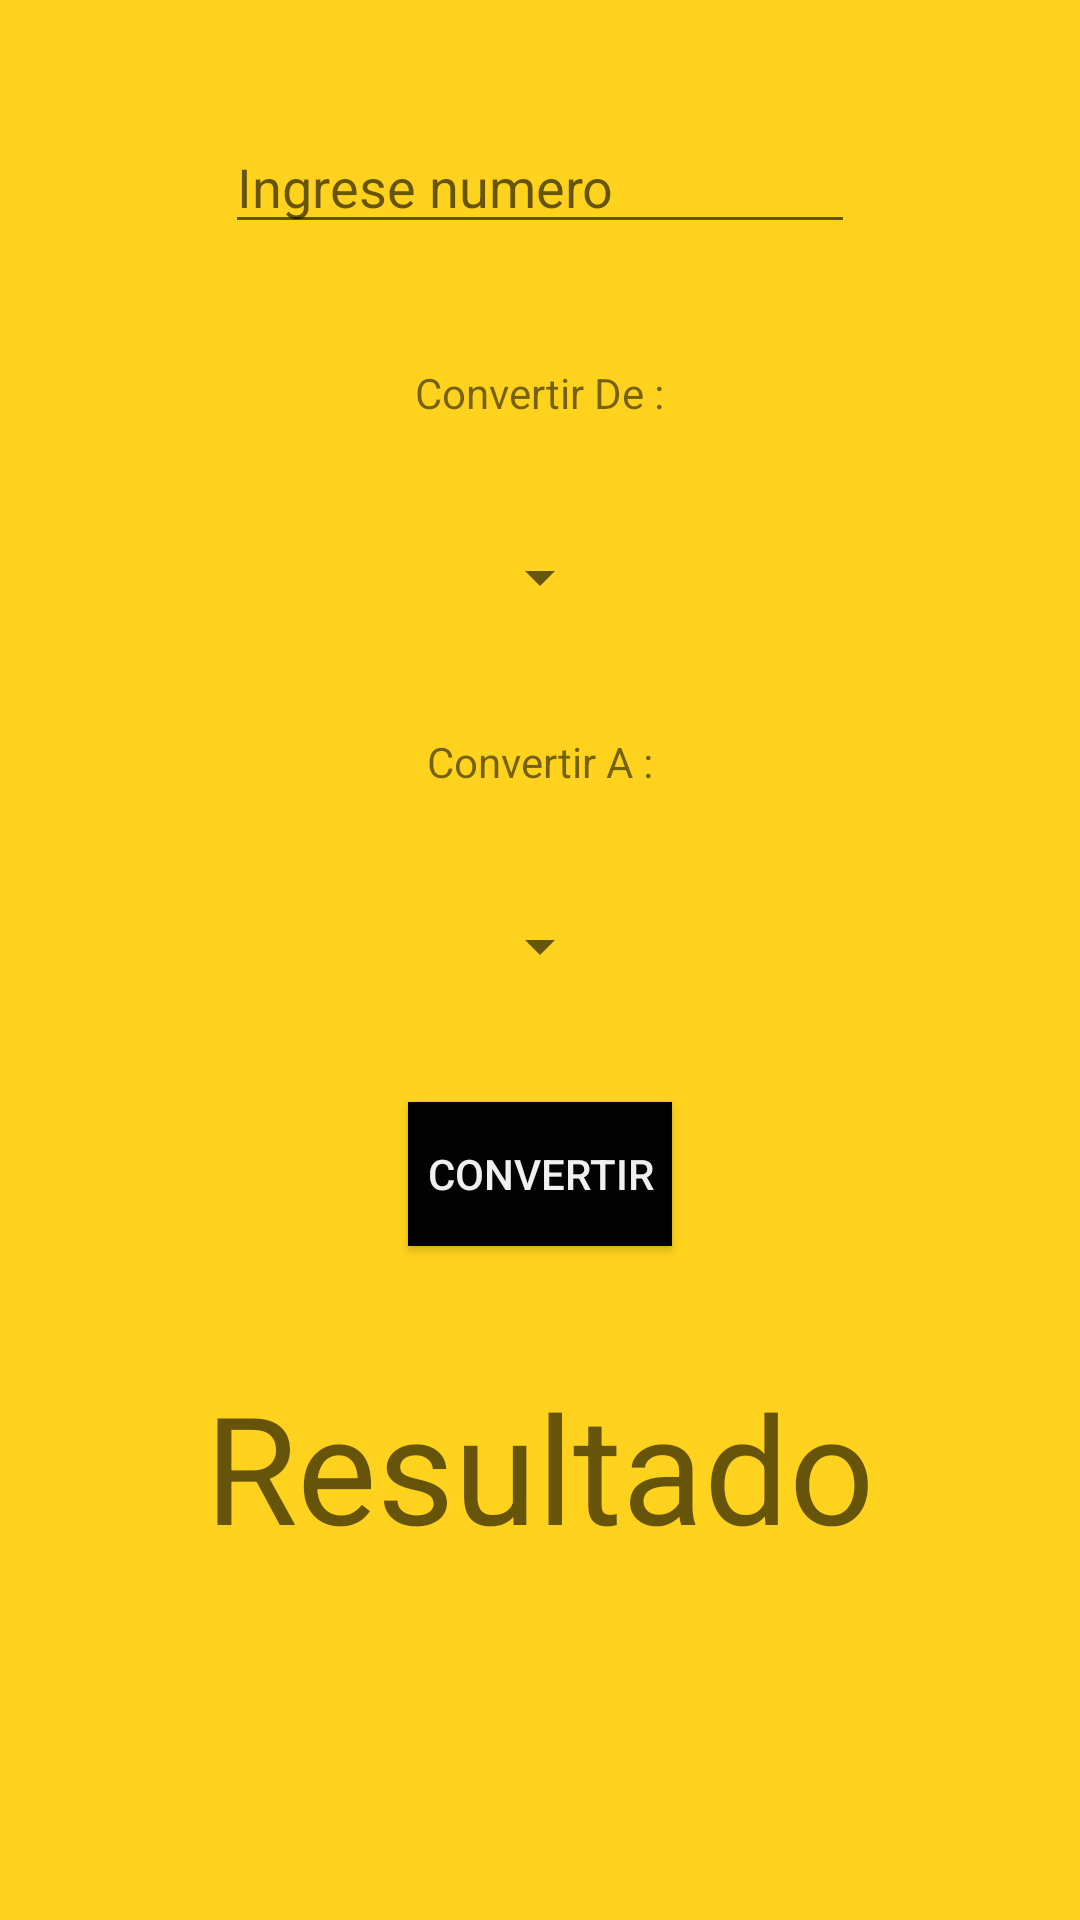

Layout XML and referenced resources for this Android screen:
<!-- AndroidManifest.xml: application theme AppTheme -->
<!-- res/layout/activity_area_.xml -->
<?xml version="1.0" encoding="utf-8"?>
<LinearLayout xmlns:android="http://schemas.android.com/apk/res/android"
    xmlns:app="http://schemas.android.com/apk/res-auto"
    xmlns:tools="http://schemas.android.com/tools"
    android:layout_width="match_parent"
    android:layout_height="match_parent"
    tools:context=".area_Activity"
    android:background="#ffd31d"
    android:orientation="vertical">

    <EditText
        android:id="@+id/editText"
        android:layout_width="wrap_content"
        android:layout_height="wrap_content"
        android:ems="10"
        android:inputType="numberDecimal"
        android:layout_gravity="center"
        android:layout_marginTop="40dp"
        android:hint="@string/ingrese_numero_frecuecia"/>

    <TextView
        android:id="@+id/textView4"
        android:layout_width="wrap_content"
        android:layout_height="wrap_content"
        android:text="@string/convertir_de"
        android:layout_gravity="center"
        android:layout_marginTop="40dp"/>
    <Spinner
        android:layout_width="wrap_content"
        android:layout_height="wrap_content"
        android:layout_marginTop="40dp"
        android:layout_gravity="center"/>
    <TextView
        android:layout_width="wrap_content"
        android:layout_height="wrap_content"
        android:text="@string/convertir_a"
        android:layout_marginTop="40dp"
        android:layout_gravity="center"/>
    <Spinner
        android:layout_width="wrap_content"
        android:layout_height="wrap_content"
        android:layout_marginTop="40dp"
        android:layout_gravity="center"/>
    <Button
        android:layout_width="wrap_content"
        android:layout_height="wrap_content"
        android:text="@string/convertir"
        android:background="#020202"
        android:textColor="#F0F0F1"
        android:layout_gravity="center"
        android:layout_marginTop="40dp"/>

    <TextView
        android:id="@+id/textView5"
        android:layout_width="match_parent"
        android:layout_height="wrap_content"
        android:hint="@string/resultado"
        android:textSize="50sp"
        android:layout_marginTop="40dp"
        android:textAlignment="center"/>


</LinearLayout>
<!-- resources referenced by this layout -->
<resources>
  <string name="convertir">Convertir</string>
  <string name="convertir_a">Convertir A :</string>
  <string name="convertir_de">Convertir De :</string>
  <string name="ingrese_numero_frecuecia">Ingrese numero</string>
  <string name="resultado">Resultado</string>
  <style name="AppTheme" parent="Theme.AppCompat.Light.NoActionBar">
          
          <item name="colorPrimary">@color/colorPrimary</item>
          <item name="colorPrimaryDark">@color/colorPrimaryDark</item>
          <item name="colorAccent">@color/colorAccent</item>
      </style>
  <!-- not gathered from this repository: default colours our renderer supplied (Android Studio template values) -->
  <color name="colorPrimary">#FF6200EE</color>
  <color name="colorPrimaryDark">#FF3700B3</color>
  <color name="colorAccent">#FF03DAC5</color>
</resources>
